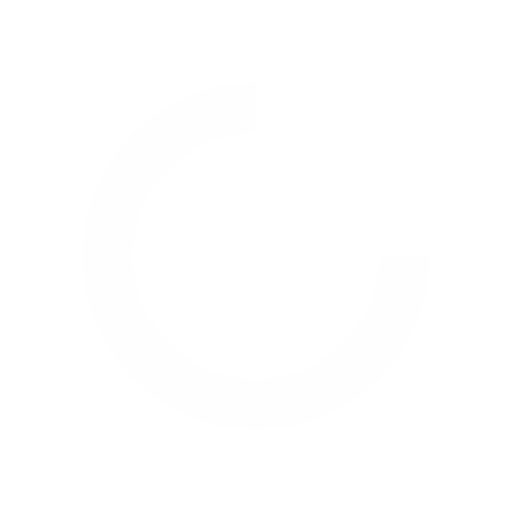
t = 0.00 s
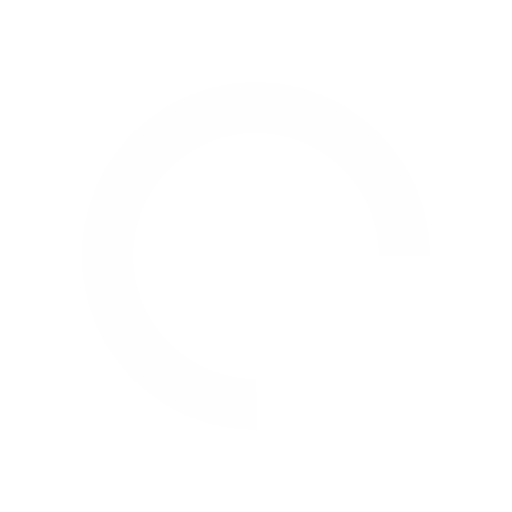
t = 0.15 s
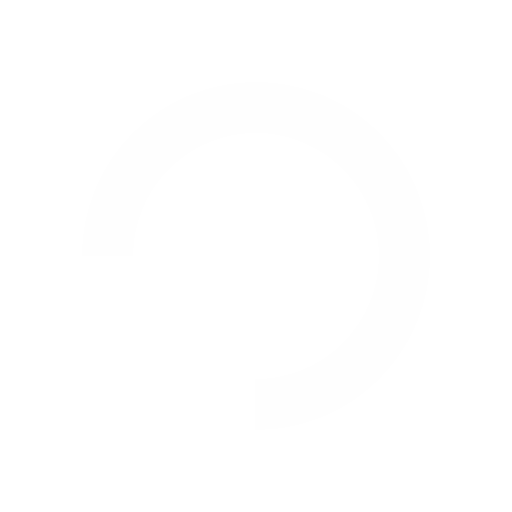
t = 0.29 s
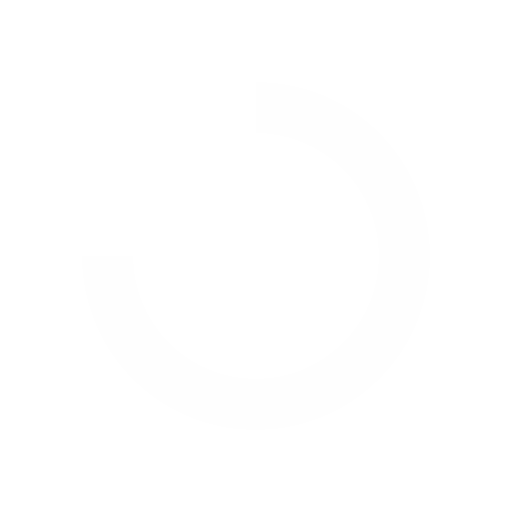
t = 0.44 s

The animated SVG that drew these frames (rendered in a browser with its animation timeline set to each time). Animation: 1 SMIL element (animateTransform=1); one cycle of 0.58 s, repeats indefinitely.

<?xml version="1.0" encoding="utf-8"?>
<svg xmlns="http://www.w3.org/2000/svg" xmlns:xlink="http://www.w3.org/1999/xlink" style="margin: auto; display: block; shape-rendering: auto;" width="80px" height="80px" viewBox="0 0 100 100" preserveAspectRatio="xMidYMid">
<circle cx="50" cy="50" fill="none" stroke="#fefefe" stroke-width="10" r="29" stroke-dasharray="136.659280431156 47.553093477052">
  <animateTransform attributeName="transform" type="rotate" repeatCount="indefinite" dur="0.5813953488372093s" values="0 50 50;360 50 50" keyTimes="0;1"></animateTransform>
</circle>
<!-- [ldio] generated by https://loading.io/ --></svg>
